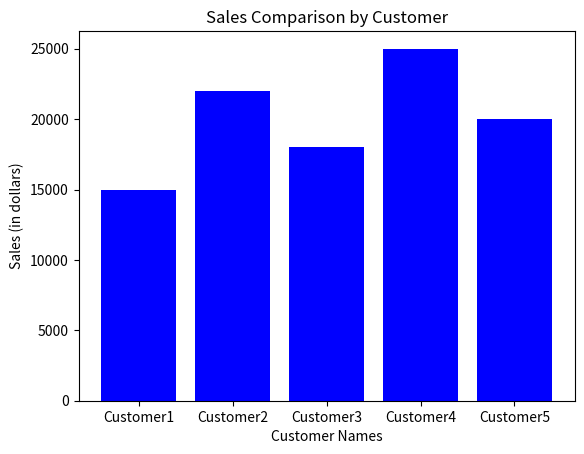

Source code (Python):
import matplotlib.pyplot as plt

# Customer names and their corresponding sales
customer_names = ["Customer1", "Customer2", "Customer3", "Customer4", "Customer5"]
sales = [15000, 22000, 18000, 25000, 20000]

# Plotting the bar graph
plt.bar(customer_names, sales, color='blue')
plt.title('Sales Comparison by Customer')
plt.xlabel('Customer Names')
plt.ylabel('Sales (in dollars)')
plt.show()
